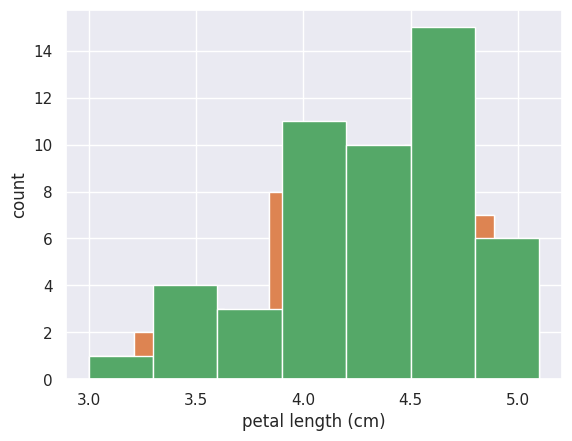

Generate this figure with matplotlib: (Note: this script raises an exception after producing the figure.)
# Exploratory Data Analysis
# The process of organizing, plotting and summarizing a data set.

# Plotting a histogram

# Plotting a histogram of iris data
# For the exercises in this section, you will use a classic data set collected by botanist Edward Anderson and made famous by Ronald Fisher, one of the most prolific statisticians in history. Anderson carefully measured the anatomical properties of samples of three different species of iris, Iris setosa, Iris versicolor, and Iris virginica. The full data set is available as part of scikit-learn. Here, you will work with his measurements of petal length.

# Plot a histogram of the petal lengths of his 50 samples of Iris versicolor using matplotlib/seaborn's default settings. Recall that to specify the default seaborn style, you can use sns.set(), where sns is the alias that seaborn is imported as.

# The subset of the data set containing the Iris versicolor petal lengths in units of centimeters (cm) is stored in the NumPy array versicolor_petal_length.

# In the video, Justin plotted the histograms by using the pandas library and indexing the DataFrame to extract the desired column. Here, however, you only need to use the provided NumPy array. Also, Justin assigned his plotting statements (except for plt.show()) to the dummy variable _. This is to prevent unnecessary output from being displayed. It is not required for your solutions to these exercises, however it is good practice to use it. Alternatively, if you are working in an interactive environment such as a Jupyter notebook, you could use a ; after your plotting statements to achieve the same effect. Justin prefers using _. Therefore, you will see it used in the solution code.
versicolor_petal_length = [4.7, 4.5, 4.9, 4. , 4.6, 4.5, 4.7, 3.3, 4.6, 3.9, 3.5, 4.2, 4. , 4.7, 3.6, 4.4, 4.5, 4.1, 4.5, 3.9, 4.8, 4. , 4.9, 4.7, 4.3, 4.4, 4.8, 5. , 4.5, 3.5, 3.8, 3.7, 3.9, 5.1, 4.5, 4.5, 4.7, 4.4, 4.1, 4. , 4.4, 4.6, 4. , 3.3, 4.2, 4.2, 4.2, 4.3, 3. , 4.1]
# Import plotting modules
import matplotlib.pyplot as plt
import seaborn as sns

# Set default Seaborn style
sns.set()

# Plot histogram of versicolor petal lengths
plt.hist(versicolor_petal_length)

# Show histogram
plt.show()

# Axis labels!
# In the last exercise, you made a nice histogram of petal lengths of Iris versicolor, but you didn't label the axes! That's ok; it's not your fault since we didn't ask you to. Now, add axis labels to the plot using plt.xlabel() and plt.ylabel(). Don't forget to add units and assign both statements to _. The packages matplotlib.pyplot and seaborn are already imported with their standard aliases. This will be the case in what follows, unless specified otherwise.
# Plot histogram of versicolor petal lengths
_ = plt.hist(versicolor_petal_length)

# Label axes
plt.xlabel('petal length (cm)')
plt.ylabel('count')

# Show histogram
plt.show()

# Adjusting the number of bins in a histogram
# The histogram you just made had ten bins. This is the default of matplotlib. The "square root rule" is a commonly-used rule of thumb for choosing number of bins: choose the number of bins to be the square root of the number of samples. Plot the histogram of Iris versicolor petal lengths again, this time using the square root rule for the number of bins. You specify the number of bins using the bins keyword argument of plt.hist().

# The plotting utilities are already imported and the seaborn defaults already set. The variable you defined in the last exercise, versicolor_petal_length, is already in your namespace.
# Import numpy
import numpy as np

# Compute number of data points: n_data
n_data = len(versicolor_petal_length)

# Number of bins is the square root of number of data points: n_bins
n_bins = np.sqrt(n_data)

# Convert number of bins to integer: n_bins
n_bins = int(n_bins)

# Plot the histogram
plt.hist(versicolor_petal_length,bins=n_bins)

# Label axes
_ = plt.xlabel('petal length (cm)')
_ = plt.ylabel('count')

# Show histogram
plt.show()

# Bee swarm plot
# Make a bee swarm plot of the iris petal lengths. Your x-axis should contain each of the three species, and the y-axis the petal lengths. A data frame containing the data is in your namespace as df.

# For your reference, the code Justin used to create the bee swarm plot in the video is provided below:

# _ = sns.swarmplot(x='state', y='dem_share', data=df_swing)
# _ = plt.xlabel('state')
# _ = plt.ylabel('percent of vote for Obama')
# plt.show()
# In the IPython Shell, you can use sns.swarmplot? or help(sns.swarmplot) for more details on how to make bee swarm plots using seaborn.

# Create bee swarm plot with Seaborn's default settings
sns.swarmplot(x='species', y='petal length (cm)', data=df)

# Label the axes
plt.xlabel('species')
plt.ylabel('petal length (cm)')

# Show the plot
plt.show()

# ECDF: Empirical Cumulative Distrubution Function

# Computing the ECDF
# In this exercise, you will write a function that takes as input a 1D array of data and then returns the x and y values of the ECDF. You will use this function over and over again throughout this course and its sequel. ECDFs are among the most important plots in statistical analysis. You can write your own function, foo(x,y) according to the following skeleton:

# def foo(a,b):
#     """State what function does here"""
#     # Computation performed here
#     return x, y
# The function foo() above takes two arguments a and b and returns two values x and y. The function header def foo(a,b): contains the function signature foo(a,b), which consists of the function name, along with its parameters. For more on writing your own functions, see DataCamp's course Python Data Science Toolbox (Part 1) here!

def ecdf(data):
    """Compute ECDF for a one-dimensional array of measurements."""
    # Number of data points: n
    n = len(data)

    # x-data for the ECDF: x
    x = np.sort(data)

    # y-data for the ECDF: y
    y = np.arange(1, n+1) / n

    return x, y

# Exercise
# Plotting the ECDF
# You will now use your ecdf() function to compute the ECDF for the petal lengths of Anderson's Iris versicolor flowers. You will then plot the ECDF. Recall that your ecdf() function returns two arrays so you will need to unpack them. An example of such unpacking is x, y = foo(data), for some function foo().
# Compute ECDF for versicolor data: x_vers, y_vers
x_vers, y_vers = ecdf(versicolor_petal_length)

# Generate plot
plt.plot(x_vers, y_vers, marker='.',linestyle='none')

# Label the axes
plt.xlabel('Petal Length (Versicolor)')
plt.ylabel('ECDF')


# Display the plot
plt.show()

# Comparison of ECDFs
# ECDFs also allow you to compare two or more distributions (though plots get cluttered if you have too many). Here, you will plot ECDFs for the petal lengths of all three iris species. You already wrote a function to generate ECDFs so you can put it to good use!
# To overlay all three ECDFs on the same plot, you can use plt.plot() three times, once for each ECDF. Remember to include marker='.' and linestyle='none' as arguments inside plt.plot().
# Compute ECDFs
x_set, y_set = ecdf(setosa_petal_length)
x_vers, y_vers = ecdf(versicolor_petal_length)
x_virg, y_virg = ecdf(virginica_petal_length)

# Plot all ECDFs on the same plot
plt.plot(x_set, y_set, marker='.', linestyle='none')
plt.plot(x_vers, y_vers, marker='.', linestyle='none')
plt.plot(x_virg, y_virg, marker='.', linestyle='none')

# Annotate the plot
plt.legend(('setosa', 'versicolor', 'virginica'), loc='lower right')
_ = plt.xlabel('petal length (cm)')
_ = plt.ylabel('ECDF')

# Display the plot
plt.show()
# The ECDFs expose clear differences among the species. Setosa is much shorter, also with less absolute variability in petal length than versicolor and virginica.